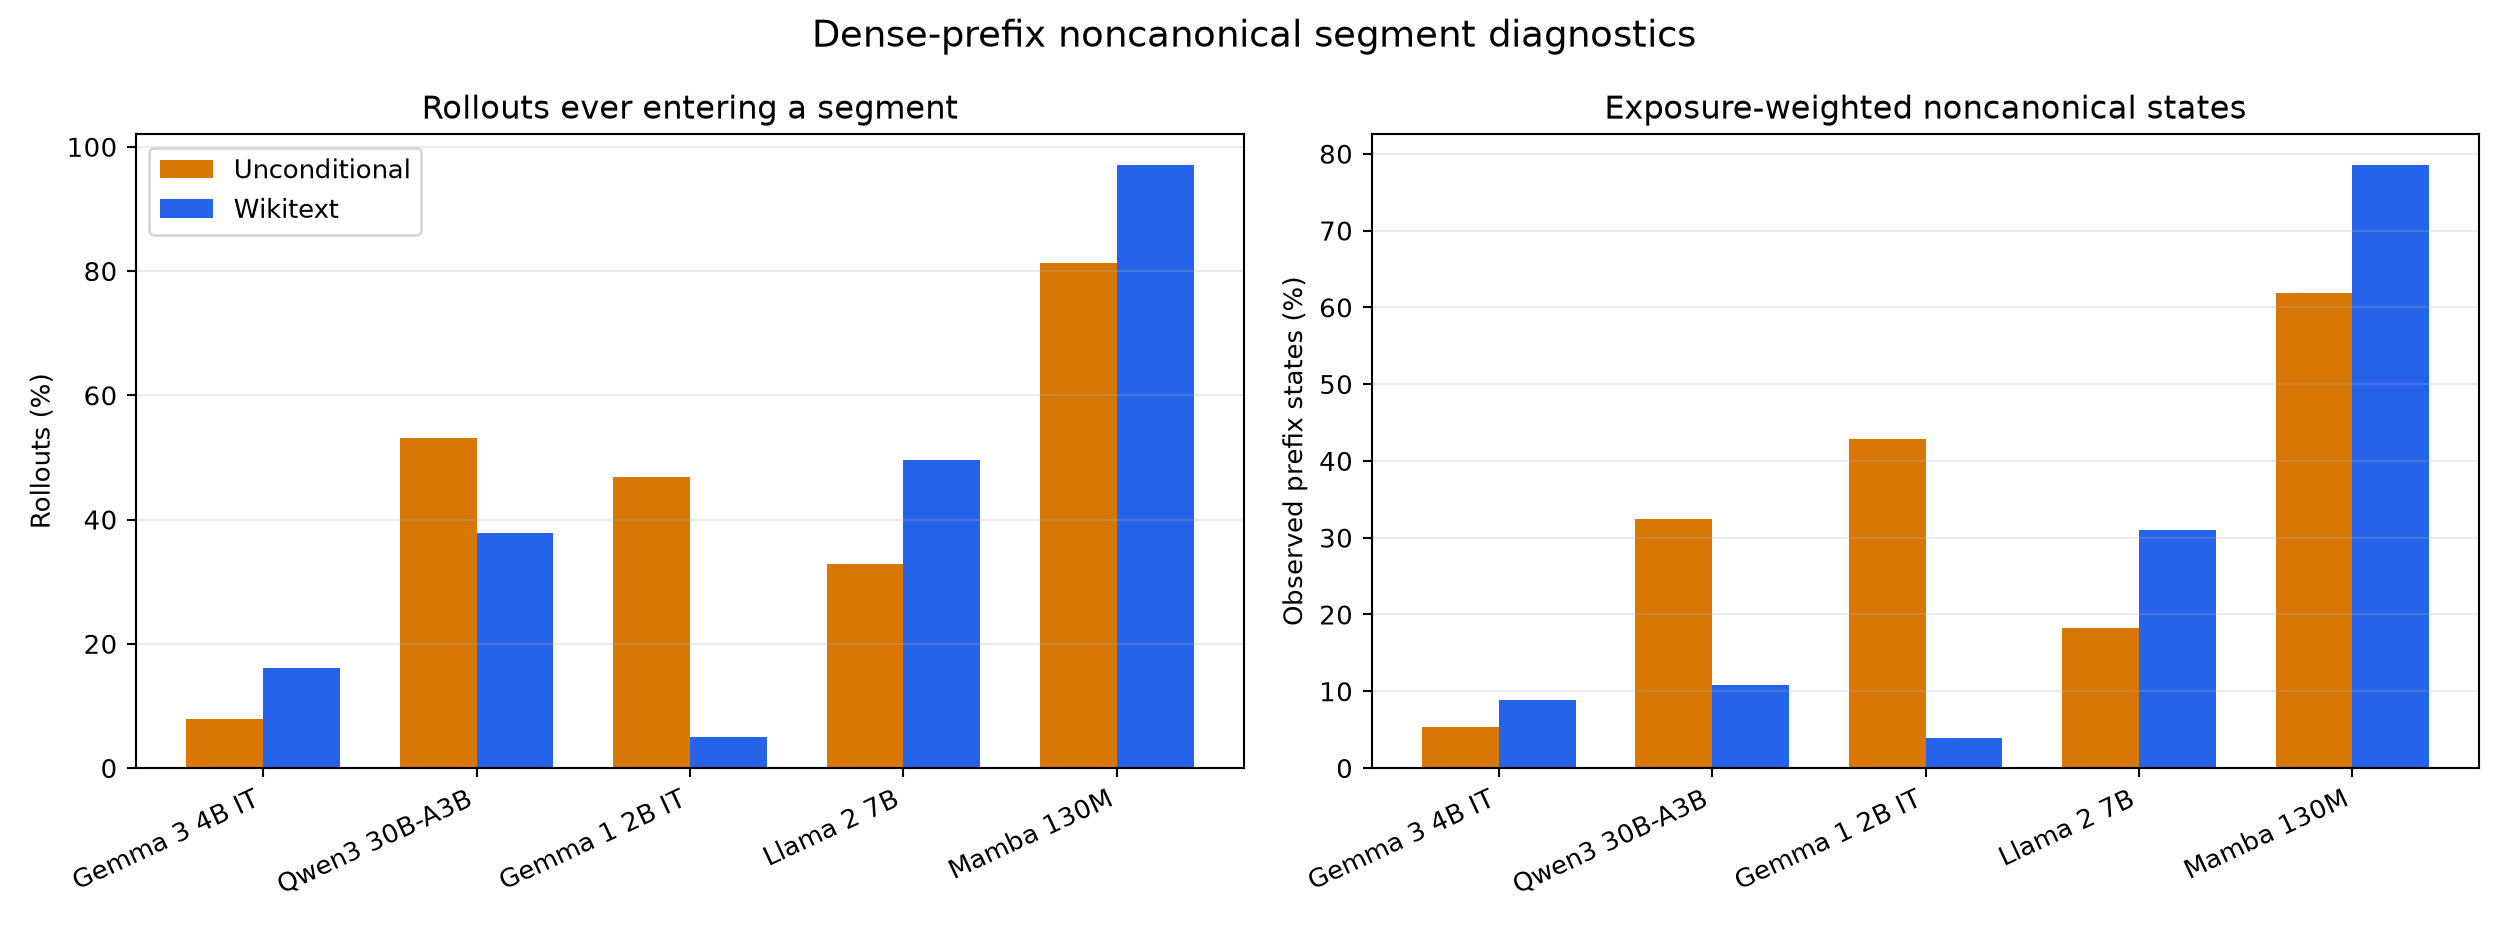

The data file committed next to this chart (first rows):
model_alias, model_label, condition, rollouts, rollouts_with_segment, rollouts_with_segment_percentage, total_segments, median_segments_affected, maximum_segments, observed_prefix_states, noncanonical_prefix_states, noncanonical_prefix_state_percentage, median_longest_segment_affected, maximum_segment_length
gemma3-4b-it, Gemma 3 4B IT, unconditional, 64, 5, 7.812, 5, 1.0, 1, 46116, 2483, 5.384, 536.0, 1037
gemma3-4b-it, Gemma 3 4B IT, wikitext, 1600, 258, 16.12, 263, 1.0, 4, 1104238, 97421, 8.822, 245.5, 1954
qwen3-30b-a3b-instruct-2507, Qwen3 30B-A3B, unconditional, 64, 34, 53.12, 208, 4.0, 55, 75058, 24347, 32.44, 355.5, 2045
qwen3-30b-a3b-instruct-2507, Qwen3 30B-A3B, wikitext, 1600, 605, 37.81, 2796, 1.0, 283, 2882891, 310791, 10.78, 2.0, 2045
gemma-2b-it, Gemma 1 2B IT, unconditional, 64, 30, 46.88, 30, 1.0, 1, 14013, 6005, 42.85, 214.0, 447
gemma-2b-it, Gemma 1 2B IT, wikitext, 1600, 81, 5.062, 81, 1.0, 1, 321795, 12554, 3.901, 133.0, 481
llama2-7b, Llama 2 7B, unconditional, 64, 21, 32.81, 39, 1.0, 9, 53380, 9730, 18.23, 339.0, 1992
llama2-7b, Llama 2 7B, wikitext, 1600, 793, 49.56, 1059, 1.0, 84, 2534087, 784204, 30.95, 895.0, 2048
mamba-130m, Mamba 130M, unconditional, 64, 52, 81.25, 263, 3.5, 29, 50524, 31230, 61.81, 282.0, 2035
mamba-130m, Mamba 130M, wikitext, 1600, 1554, 97.12, 2755, 1.0, 53, 2472803, 1943140, 78.58, 1448, 2047
